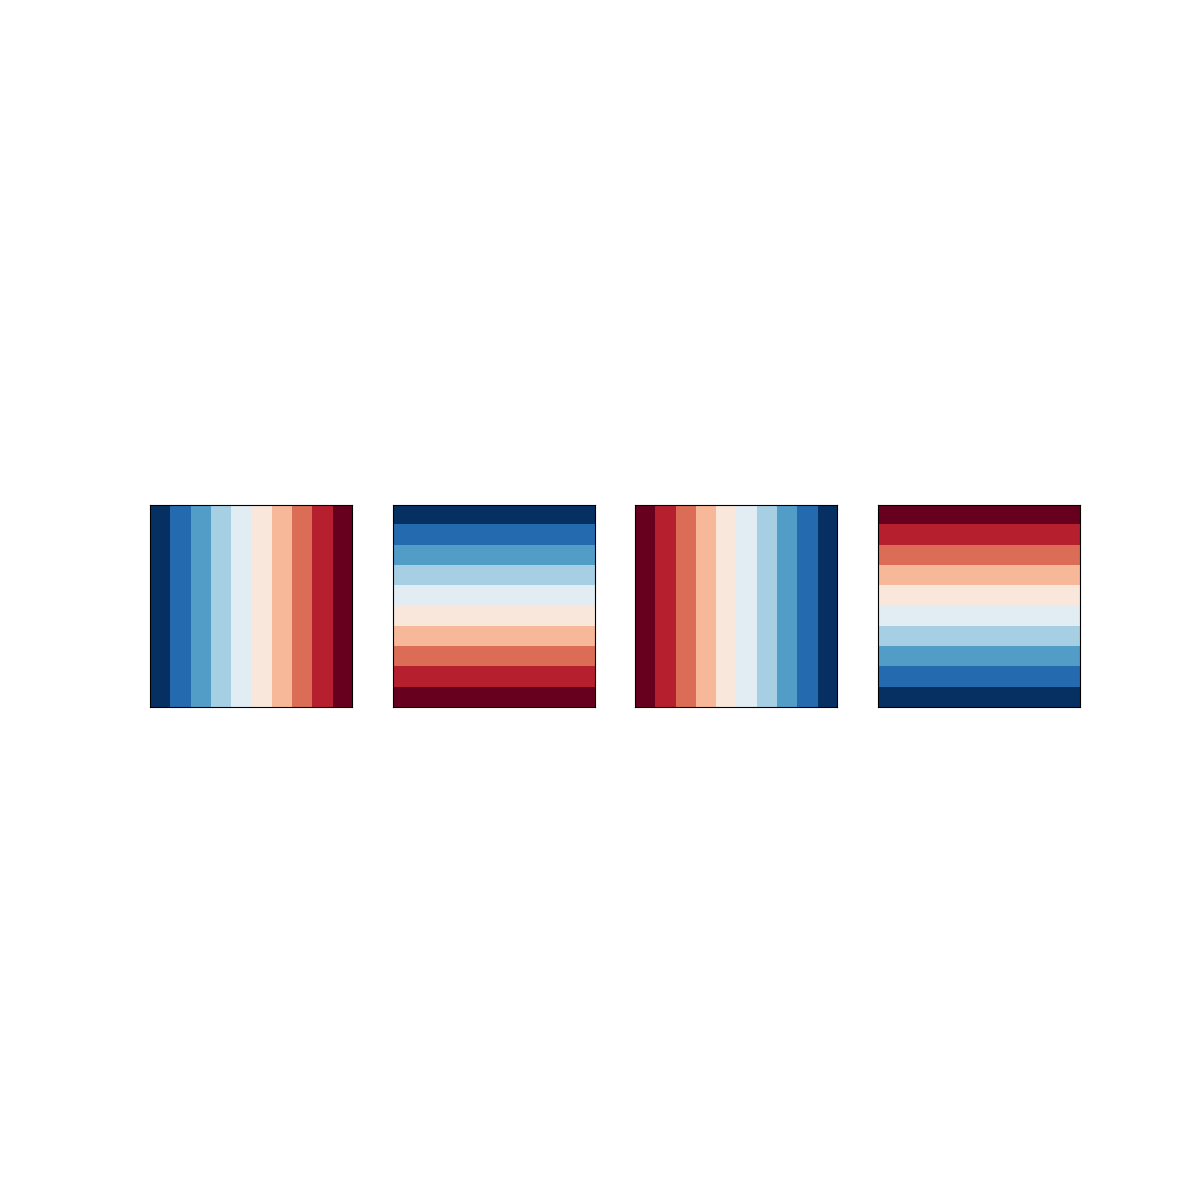

Source data for this figure (header and first rows):
0.0, 0.111111, 0.222222, 0.333333, 0.444444, 0.555556, 0.666667, 0.777778, 0.888889, 1.0, 0.0, 0.111111, 0.222222, 0.333333, 0.444444, 0.555556, 0.666667, 0.777778, 0.888889, 1.0, 0.0, 0.111111, 0.222222, 0.333333
0.0, 0.0, 0.0, 0.0, 0.0, 0.0, 0.0, 0.0, 0.0, 0.0, 0.1111, 0.1111, 0.1111, 0.1111, 0.1111, 0.1111, 0.1111, 0.1111, 0.1111, 0.1111, 0.2222, 0.2222, 0.2222, 0.2222
1.0, 0.8889, 0.7778, 0.6667, 0.5556, 0.4444, 0.3333, 0.2222, 0.1111, 0.0, 1.0, 0.8889, 0.7778, 0.6667, 0.5556, 0.4444, 0.3333, 0.2222, 0.1111, 0.0, 1.0, 0.8889, 0.7778, 0.6667
1.0, 1.0, 1.0, 1.0, 1.0, 1.0, 1.0, 1.0, 1.0, 1.0, 0.8889, 0.8889, 0.8889, 0.8889, 0.8889, 0.8889, 0.8889, 0.8889, 0.8889, 0.8889, 0.7778, 0.7778, 0.7778, 0.7778
